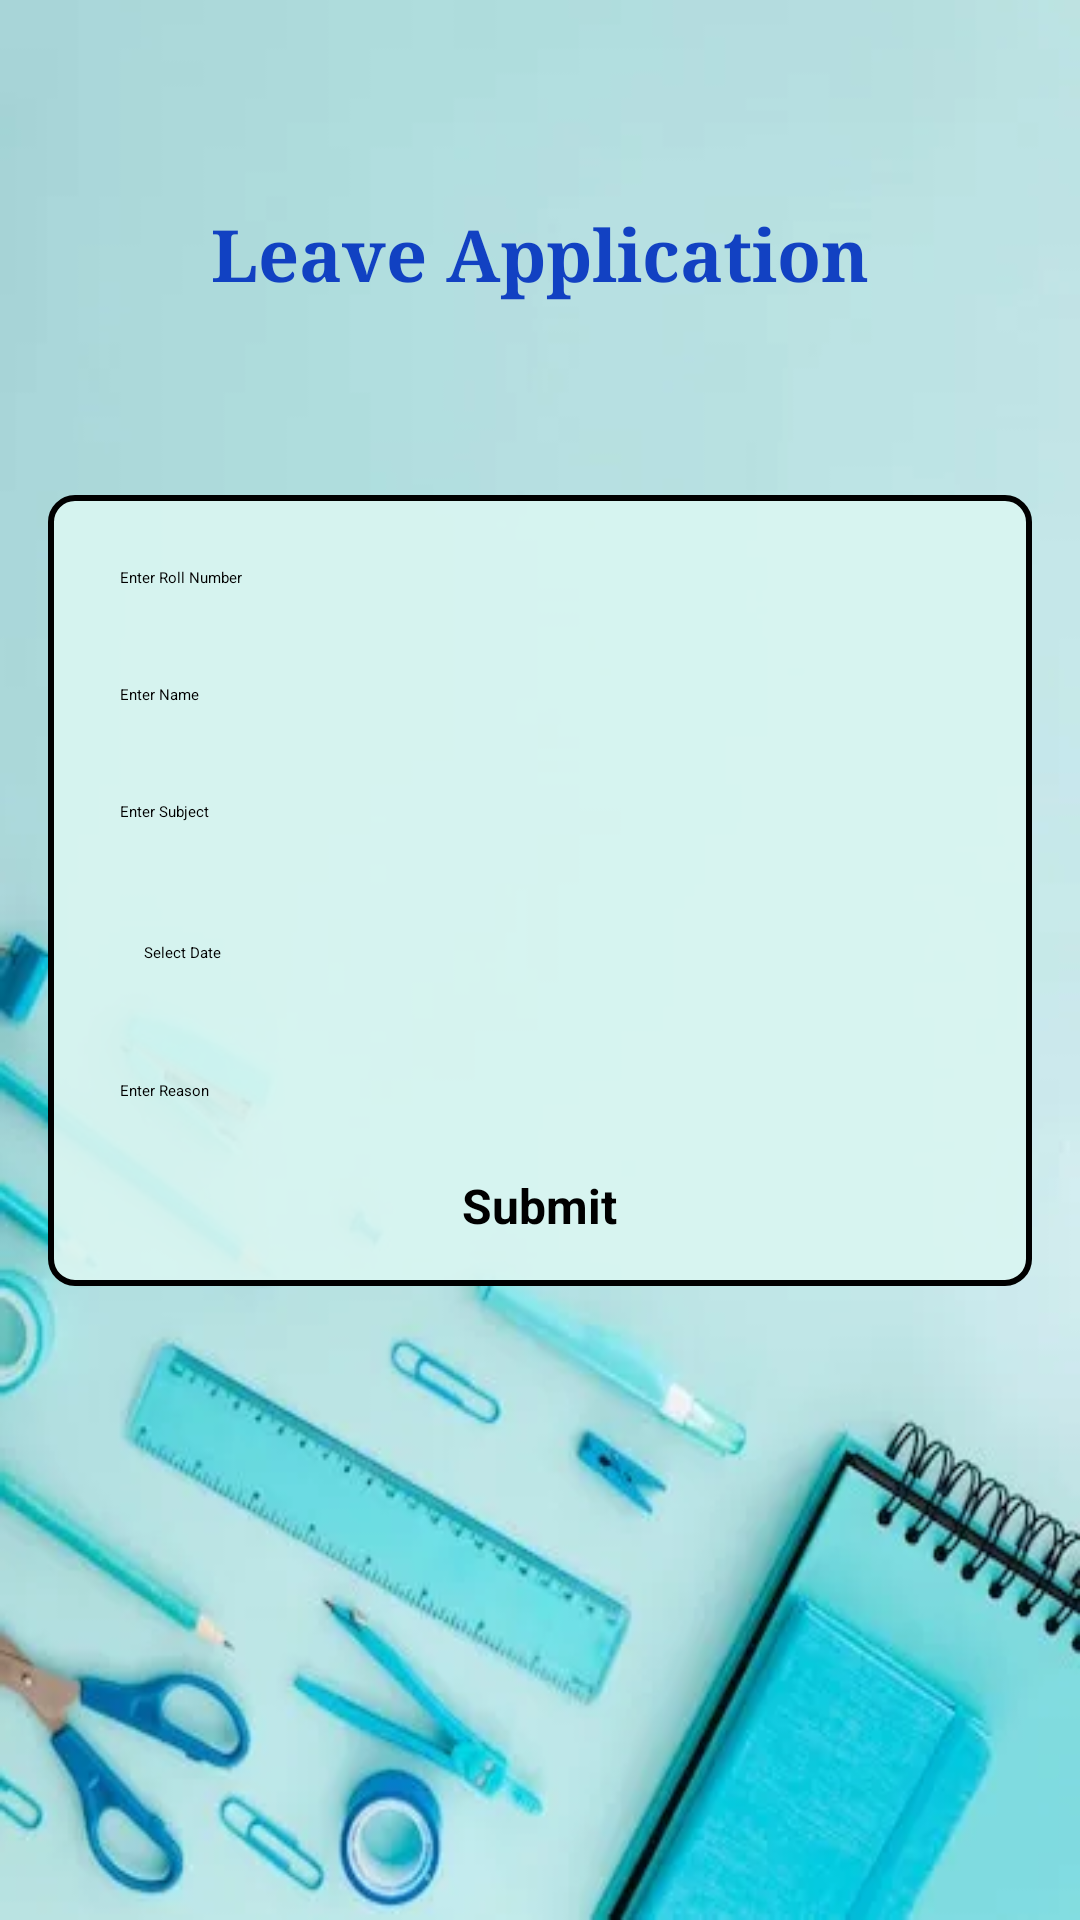

Android layout source for this screen:
<!-- AndroidManifest.xml: application theme Theme.QRAttendance -->
<!-- res/layout/activity_leave_application.xml -->
<?xml version="1.0" encoding="utf-8"?>
<LinearLayout xmlns:android="http://schemas.android.com/apk/res/android"
    xmlns:tools="http://schemas.android.com/tools"
    android:layout_width="match_parent"
    android:layout_height="match_parent"
    android:background="@drawable/leave_background"
    android:gravity="center"
    android:orientation="vertical"
    android:padding="16dp">

    
    <TextView
        android:id="@+id/textViewTitle"
        android:layout_width="wrap_content"
        android:layout_height="wrap_content"
        android:layout_gravity="center"
        android:layout_marginTop="-100dp"
        android:layout_marginBottom="24dp"
        android:fontFamily="times"
        android:text="Leave Application"
        android:textColor="#E60030BF"
        android:textSize="24sp"
        android:textStyle="bold" />

    
    <LinearLayout
        android:layout_width="match_parent"
        android:layout_height="wrap_content"
        android:layout_marginTop="40dp"
        android:background="@drawable/box_background"
        android:gravity="center"
        android:orientation="vertical"
        android:padding="16dp">

        
        <EditText
            android:id="@+id/editTextRollNo"
            android:layout_width="match_parent"
            android:layout_height="wrap_content"
            android:layout_marginBottom="16dp"
            android:background="@android:color/transparent"
            android:ems="7"
            android:hint="Enter Roll Number"
            android:inputType="text"
            android:padding="8dp" />

        
        <EditText
            android:id="@+id/editTextName"
            android:layout_width="match_parent"
            android:layout_height="wrap_content"
            android:layout_marginBottom="16dp"
            android:background="@android:color/transparent"
            android:ems="7"
            android:hint="Enter Name"
            android:inputType="text"
            android:padding="8dp" />

        
        <EditText
            android:id="@+id/editTextSubject"
            android:layout_width="match_parent"
            android:layout_height="wrap_content"
            android:layout_marginBottom="16dp"
            android:background="@android:color/transparent"
            android:ems="7"
            android:hint="Enter Subject"
            android:inputType="text"
            android:padding="8dp" />

        
        <TextView
            android:id="@+id/editTextDate"
            android:layout_width="match_parent"
            android:layout_height="wrap_content"
            android:layout_margin="8dp"
            android:layout_marginBottom="16dp"
            android:background="@android:color/transparent"
            android:hint="Select Date"
            android:inputType="date"
            android:padding="8dp" />

        
        <EditText
            android:id="@+id/editTextReason"
            android:layout_width="match_parent"
            android:layout_height="wrap_content"
            android:layout_marginTop="15dp"
            android:layout_marginBottom="16dp"
            android:background="@android:color/transparent"
            android:ems="7"
            android:hint="Enter Reason"
            android:inputType="textMultiLine"
            android:padding="8dp" />

        
        <Button
            android:id="@+id/buttonSubmit"
            android:layout_width="wrap_content"
            android:layout_height="wrap_content"
            android:backgroundTint="#002ED1"
            android:text="Submit"
            android:textSize="16sp"
            android:textStyle="bold" />

    </LinearLayout>

</LinearLayout>
<!-- resources referenced by this layout -->
<resources>
  <!-- drawable box_background (drawable) -->
  <shape xmlns:android="http://schemas.android.com/apk/res/android"
      android:shape="rectangle">
      
       <solid android:color="#EBD9F6F1" />
  
      
      <stroke
          android:width="2dp"
          android:color="#000000" /> 
  
      
      <corners android:radius="8dp" /> 
  </shape>
  <!-- drawable leave_background: png bitmap (drawable, 152910 bytes) -->
</resources>
